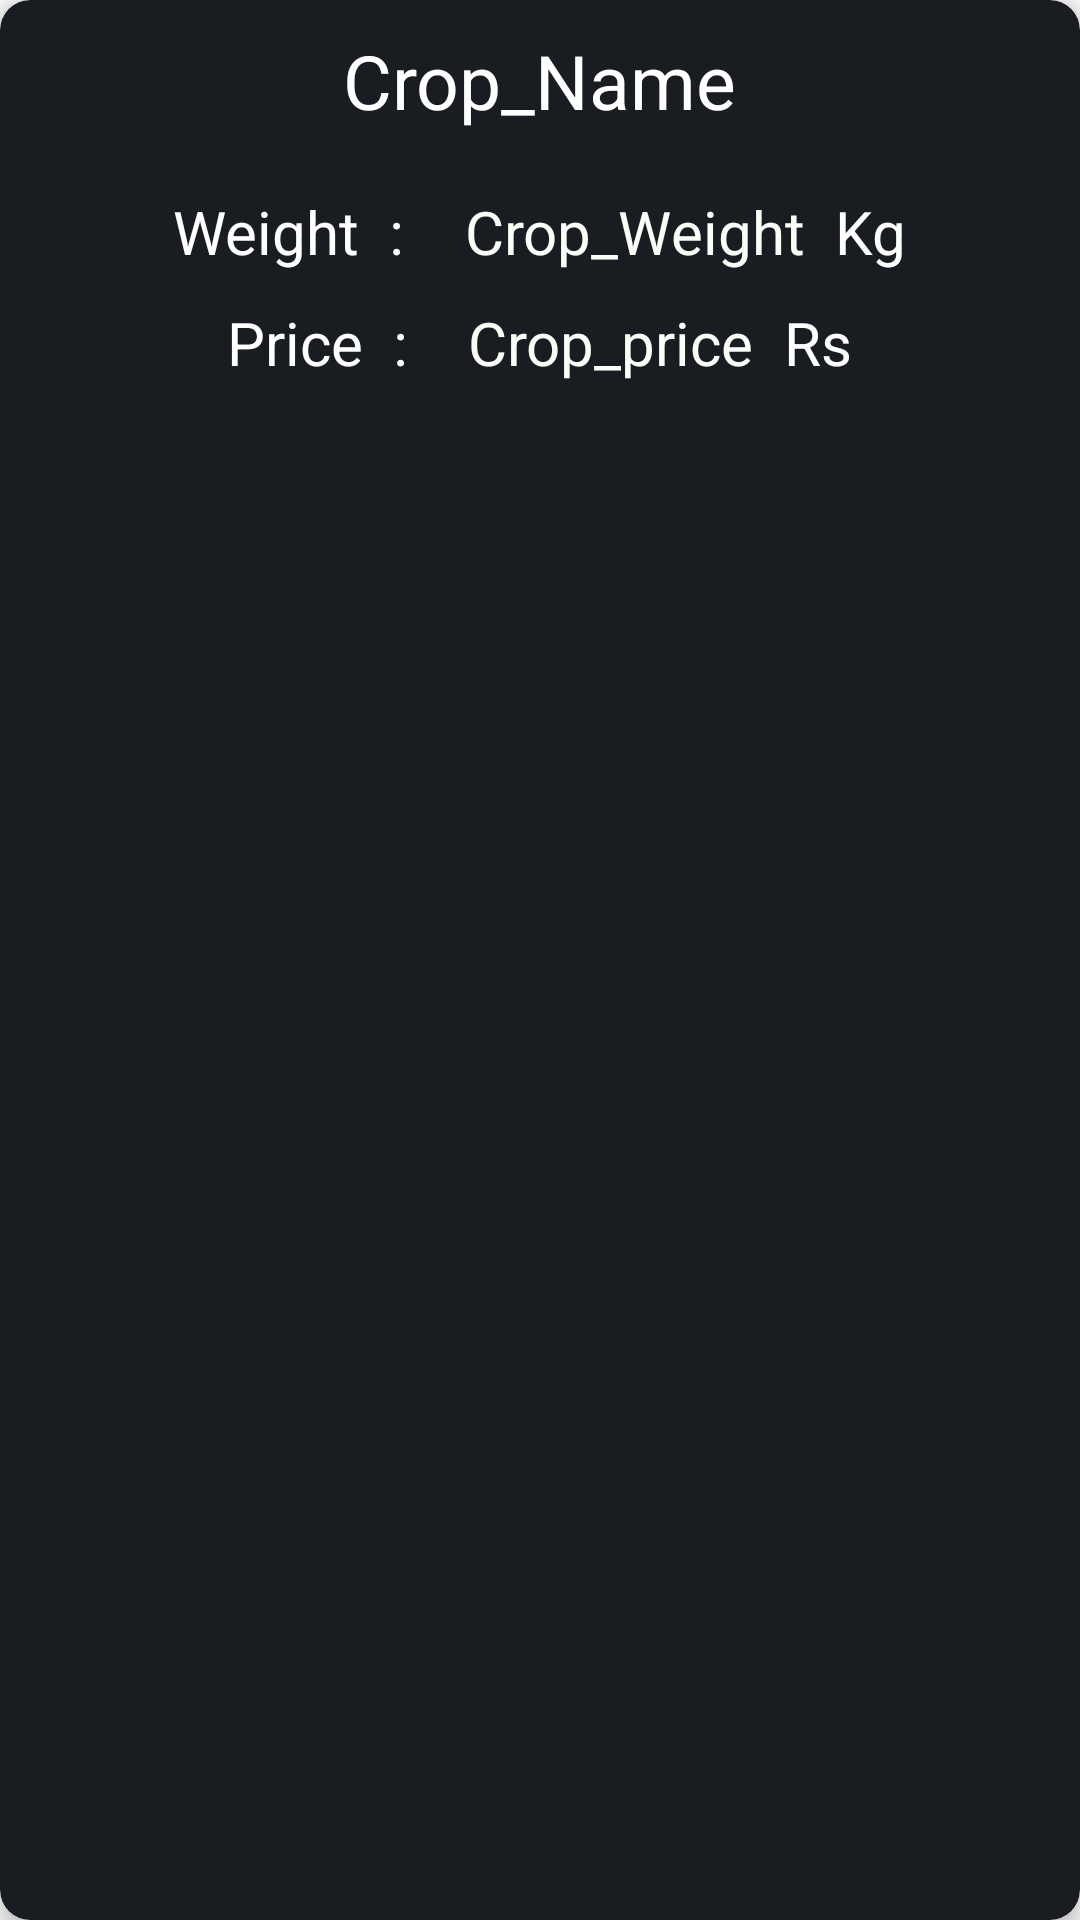

This screen was rendered from an Android layout file. Write that file and the resources it references.
<!-- AndroidManifest.xml: application theme AppTheme -->
<!-- res/layout/crops_post_sample.xml -->
<?xml version="1.0" encoding="utf-8"?>
<androidx.cardview.widget.CardView xmlns:android="http://schemas.android.com/apk/res/android"
    xmlns:app="http://schemas.android.com/apk/res-auto"
    xmlns:tools="http://schemas.android.com/tools"
    android:layout_width="match_parent"
    android:layout_height="wrap_content"
    app:cardCornerRadius="10dp"
    android:padding="5dp"
    android:layout_margin="15dp"
    app:cardElevation="5dp"
    android:clickable="true"
    android:focusable="true"
    android:foreground="?android:attr/selectableItemBackground"
    app:cardBackgroundColor="@color/newMetal"
    android:layout_marginStart="10dp"
    android:id="@+id/parent_layout">

    <LinearLayout
        android:layout_width="match_parent"
        android:orientation="vertical"
        android:layout_height="match_parent"
        >

        <TextView
            android:id="@+id/tvCropName"
            android:layout_marginTop="10dp"
            android:layout_width="wrap_content"
            android:layout_height="wrap_content"
            android:layout_marginBottom="20dp"
            android:layout_gravity="center"
            android:text="Crop_Name"
            android:textAppearance="@style/TextAppearance.AppCompat.Medium"
            android:textColor="#fff"
            android:textSize="25dp"
             />

        <LinearLayout
            android:layout_width="match_parent"
            android:layout_height="wrap_content"
            android:layout_marginBottom="10dp"
            android:gravity="center"
            android:orientation="horizontal">
        <TextView
            android:id="@+id/tv_weight"
            android:layout_width="wrap_content"
            android:layout_height="wrap_content"
            android:layout_marginEnd="20dp"
            android:text="Weight  :"
            android:textColor="@android:color/white"
            android:textSize="20sp"
            />
            <TextView
                android:id="@+id/tvCropWeight"
                android:layout_width="wrap_content"
                android:layout_height="wrap_content"
                android:text="Crop_Weight"
                android:textColor="@color/mentCream"
                android:layout_marginEnd="10dp"
                android:textSize="20sp"
                />
            <TextView
                android:layout_width="wrap_content"
                android:layout_height="wrap_content"
                android:text="Kg"
                android:layout_gravity="end"
                android:textColor="@android:color/white"
                android:textSize="20sp"
                />

        </LinearLayout>
        <LinearLayout
            android:layout_width="match_parent"
            android:layout_height="wrap_content"
            android:gravity="center"
            android:layout_marginBottom="5dp"
            android:orientation="horizontal">
        <TextView
            android:id="@+id/tv_price"
            android:layout_width="wrap_content"
            android:layout_height="wrap_content"
            android:text="Price  :"
            android:textColor="@android:color/white"
            android:layout_marginEnd="20dp"
            android:textSize="20sp"
            />

        <TextView
            android:id="@+id/tvCropPrice"
            android:layout_width="wrap_content"
            android:layout_height="wrap_content"
            android:text="Crop_price"
            android:textColor="@color/mentCream"
            android:layout_marginEnd="10dp"
            android:textSize="20sp" />
            <TextView
                android:layout_width="wrap_content"
                android:layout_height="wrap_content"
                android:text="Rs"
                android:layout_gravity="end"
                android:textColor="@android:color/white"
                android:textSize="20sp"
                />

        </LinearLayout>

    </LinearLayout>
</androidx.cardview.widget.CardView>
<!-- resources referenced by this layout -->
<resources>
  <color name="mentCream">#F7FFF7</color>
  <color name="newMetal">#191C20</color>
  <style name="AppTheme" parent="Theme.AppCompat.Light.NoActionBar">
          
          <item name="colorPrimary">@color/colorPrimary</item>
          <item name="colorPrimaryDark">@color/colorPrimaryDark</item>
          <item name="colorAccent">@color/colorAccent</item>
          <item name="android:homeAsUpIndicator">@drawable/ic_arrow_left</item>
          <item name="android:windowContentTransitions">true</item>
      </style>
  <color name="colorPrimary">#292F36</color>
  <color name="colorPrimaryDark">#292F36</color>
  <color name="colorAccent">#2CDA9D</color>
</resources>
